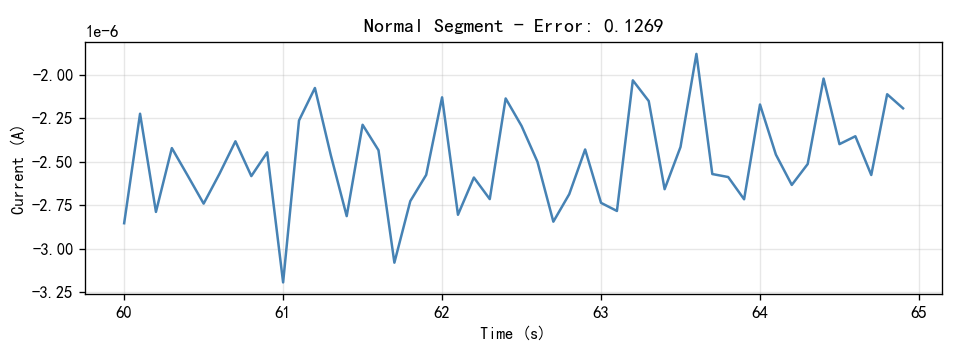

Values plotted in this chart, from the file beside it:
Time(S), Current(A)
60.0, -2.8539e-06
60.1, -2.2236e-06
60.2, -2.7888e-06
60.3, -2.4214e-06
60.4, -2.5802e-06
60.5, -2.7411e-06
60.6, -2.5687e-06
60.7, -2.3823e-06
60.8, -2.5826e-06
60.9, -2.4458e-06
61.0, -3.1946e-06
61.1, -2.2624e-06
61.2, -2.0754e-06
61.3, -2.4623e-06
61.4, -2.813e-06
61.5, -2.2872e-06
61.6, -2.4337e-06
61.7, -3.081e-06
61.8, -2.7268e-06
61.9, -2.5758e-06
62.0, -2.1292e-06
62.1, -2.8052e-06
62.2, -2.5909e-06
62.3, -2.7151e-06
62.4, -2.1356e-06
62.5, -2.2939e-06
62.6, -2.5004e-06
62.7, -2.845e-06
62.8, -2.6866e-06
62.9, -2.4293e-06
63.0, -2.7367e-06
63.1, -2.7833e-06
63.2, -2.0314e-06
63.3, -2.1506e-06
63.4, -2.6579e-06
63.5, -2.4149e-06
63.6, -1.8792e-06
63.7, -2.5708e-06
63.8, -2.588e-06
63.9, -2.7161e-06
64.0, -2.1706e-06
64.1, -2.4589e-06
64.2, -2.6335e-06
64.3, -2.5132e-06
64.4, -2.0214e-06
64.5, -2.3986e-06
64.6, -2.3532e-06
64.7, -2.5764e-06
64.8, -2.1114e-06
64.9, -2.1925e-06
